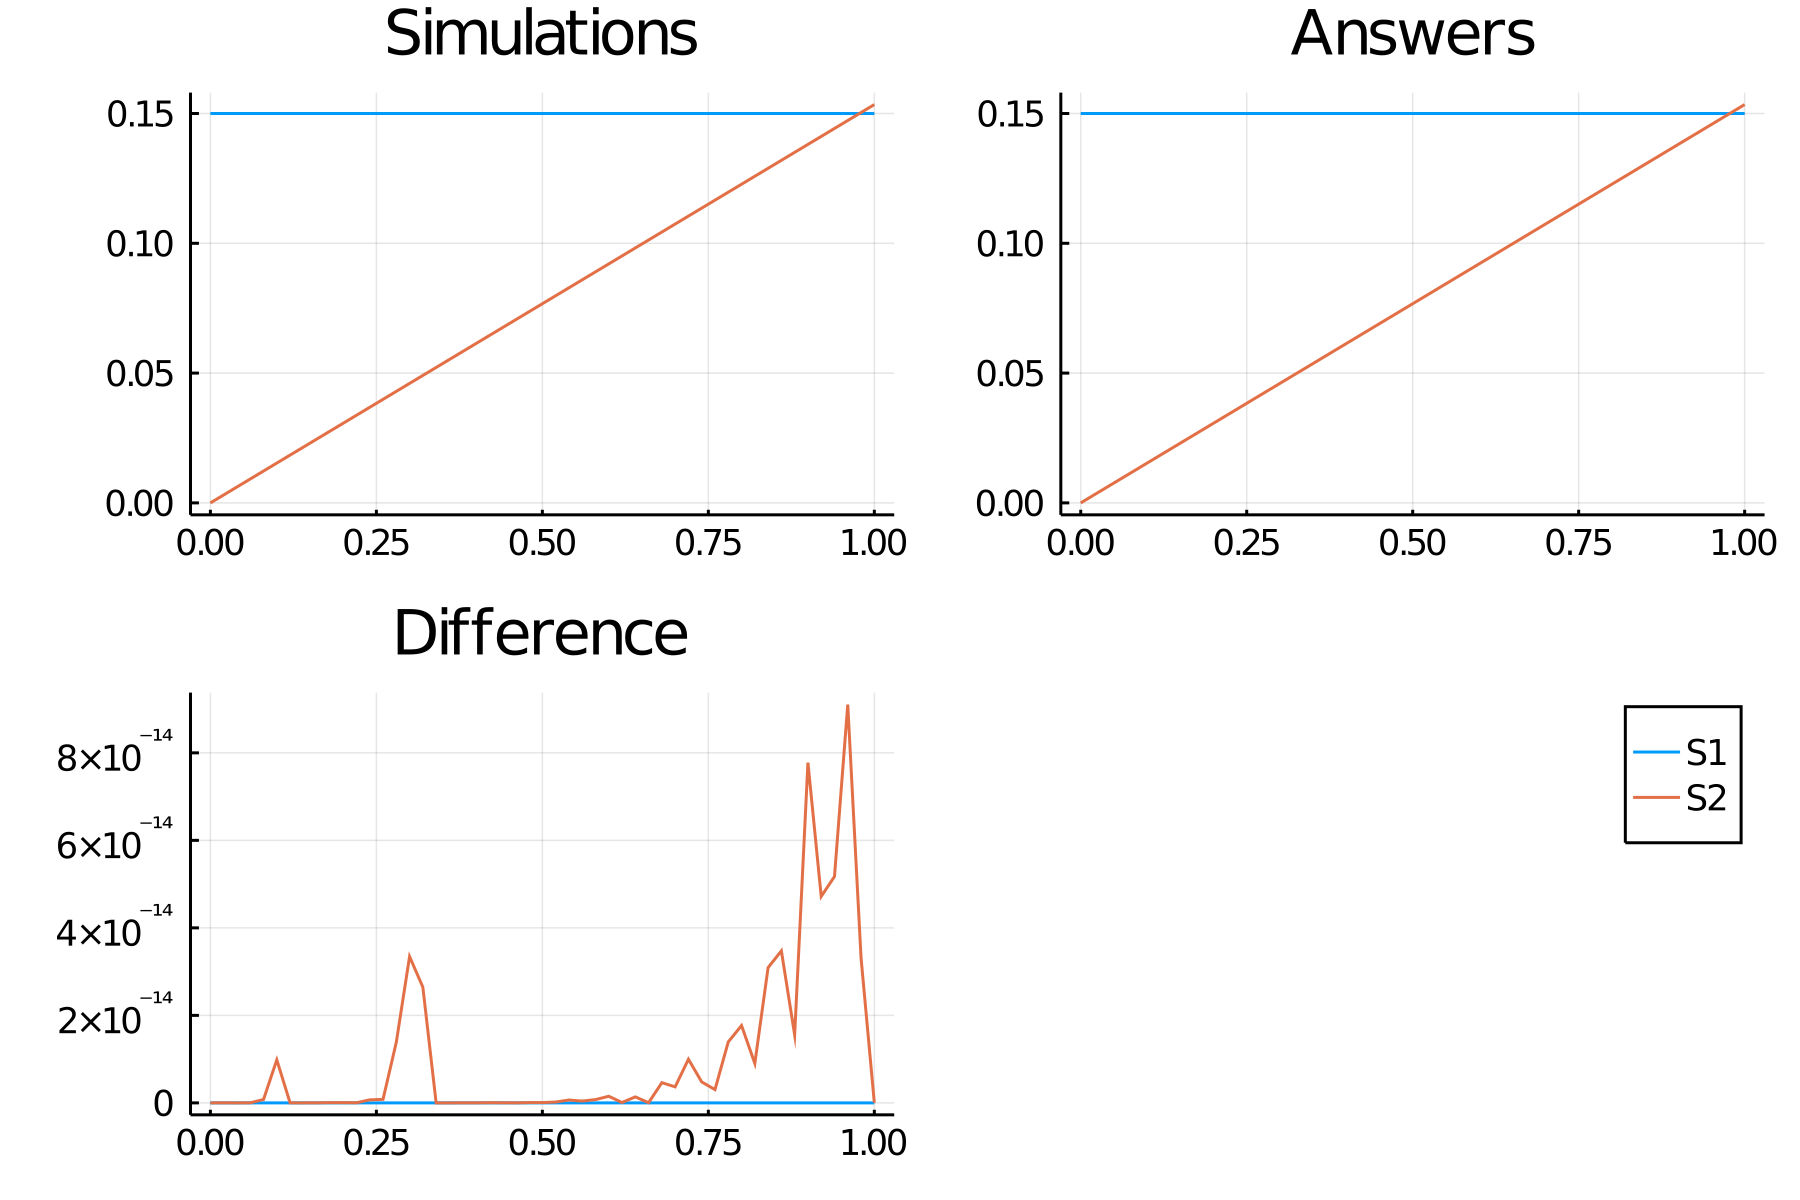

The table this chart was drawn from, first rows:
time, S1_, S2_
0.0, 0.15, 0.0
0.02, 0.15, 0.003069
0.04, 0.15, 0.006138
0.06, 0.15, 0.009207
0.08, 0.15, 0.01228
0.1, 0.15, 0.01534
0.12, 0.15, 0.01841
0.14, 0.15, 0.02148
0.16, 0.15, 0.02455
0.18, 0.15, 0.02762
0.2, 0.15, 0.03069
0.22, 0.15, 0.03376
0.24, 0.15, 0.03683
0.26, 0.15, 0.0399
0.28, 0.15, 0.04297
0.3, 0.15, 0.04603
0.32, 0.15, 0.0491
0.34, 0.15, 0.05217
0.36, 0.15, 0.05524
0.38, 0.15, 0.05831
0.4, 0.15, 0.06138
0.42, 0.15, 0.06445
0.44, 0.15, 0.06752
0.46, 0.15, 0.07059
0.48, 0.15, 0.07366
0.5, 0.15, 0.07672
0.52, 0.15, 0.07979
0.54, 0.15, 0.08286
0.56, 0.15, 0.08593
0.58, 0.15, 0.089
0.6, 0.15, 0.09207
0.62, 0.15, 0.09514
0.64, 0.15, 0.09821
0.66, 0.15, 0.1013
0.68, 0.15, 0.1043
0.7, 0.15, 0.1074
0.72, 0.15, 0.1105
0.74, 0.15, 0.1136
0.76, 0.15, 0.1166
0.78, 0.15, 0.1197
0.8, 0.15, 0.1228
0.82, 0.15, 0.1258
0.84, 0.15, 0.1289
0.86, 0.15, 0.132
0.88, 0.15, 0.135
0.9, 0.15, 0.1381
0.92, 0.15, 0.1412
0.94, 0.15, 0.1442
0.96, 0.15, 0.1473
0.98, 0.15, 0.1504
1.0, 0.15, 0.1534
